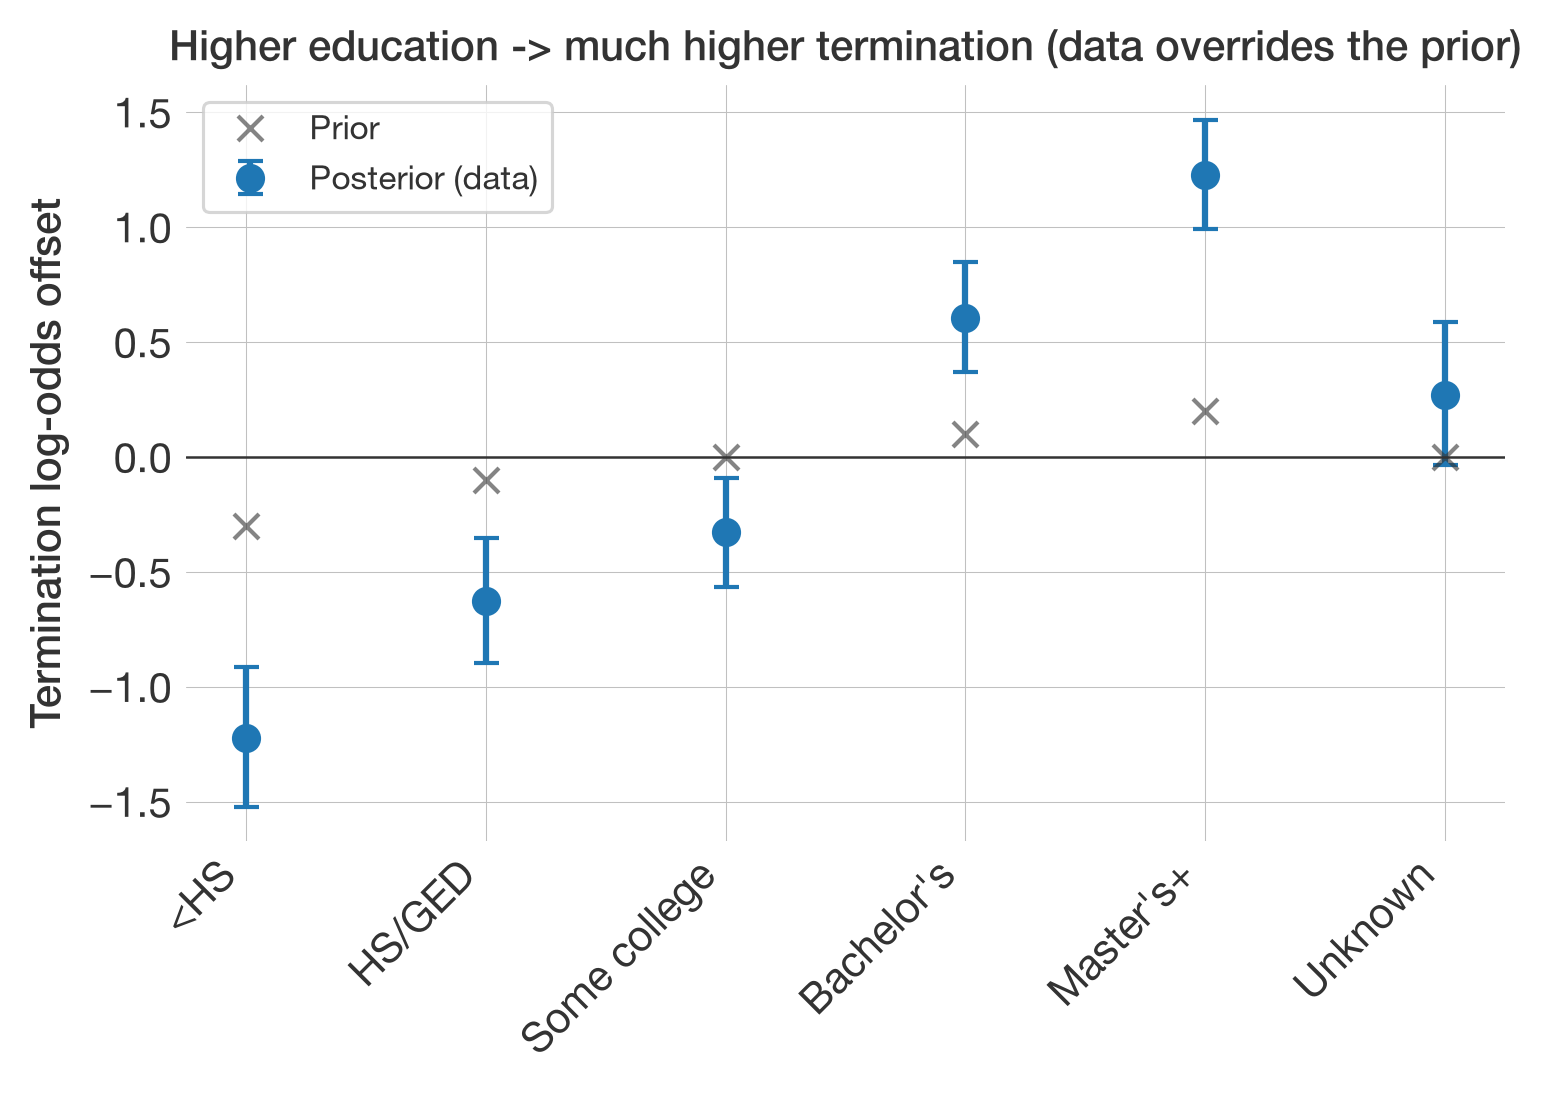

The file beside this chart, header and first rows:
education, prior, post_mean, lo95, hi95
<HS, -0.3, -1.223, -1.521, -0.9129
HS/GED, -0.1, -0.6241, -0.8951, -0.3514
Some college, 0.0, -0.3262, -0.5643, -0.08928
Bachelor's, 0.1, 0.606, 0.3719, 0.8482
Master's+, 0.2, 1.23, 0.9933, 1.469
Unknown, 0.0, 0.2724, -0.0354, 0.5877
